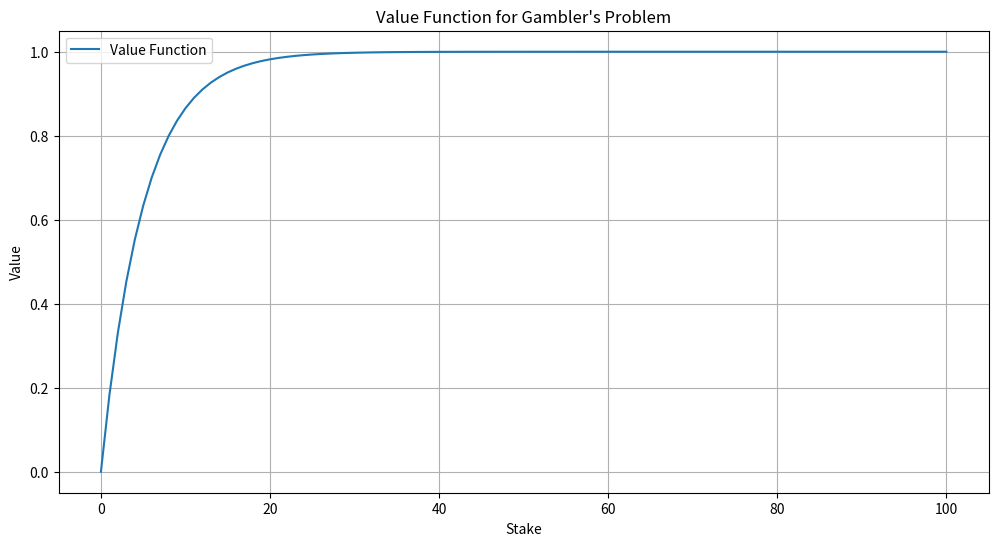
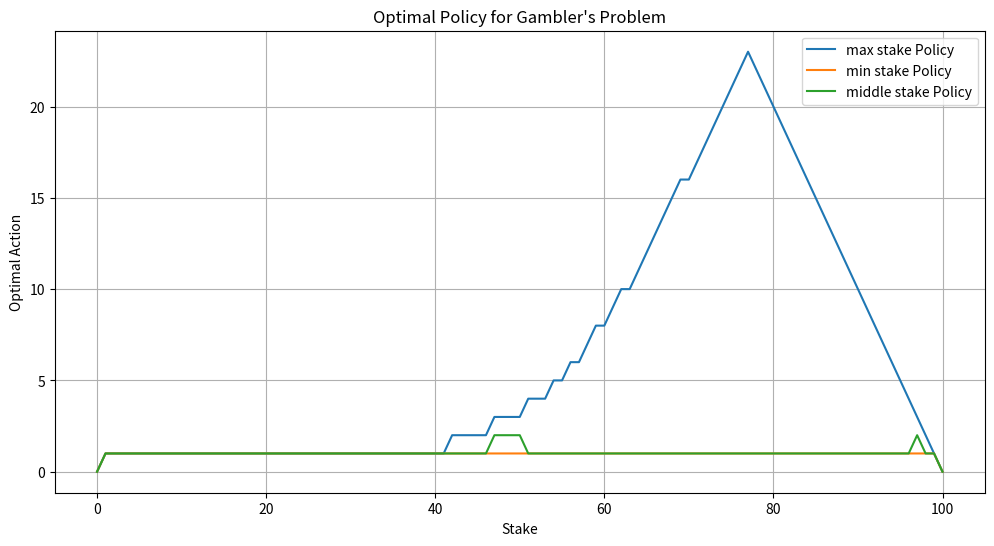

The matplotlib source for these figures, in order:
import numpy as np
import matplotlib.pyplot as plt

TARGET = 100
class Gambler:
    def __init__(self, win_prob=0.45, epsilon=1e-8):
        self.V = np.zeros(TARGET + 1)
        self.V[TARGET] = 1
        self.p = win_prob
        self.epsilon = epsilon

    def backup_action(self, s, a):
        win = self.p * self.V[s + a]
        lose = (1 - self.p) * self.V[s - a]
        return win + lose

    def value_iteration(self):
        while True:
            delta = 0
            for s in range(1, TARGET):
                old_value = self.V[s]
                self.V[s] = max(self.backup_action(s, a) for a in range(1, min(s, 100 - s) + 1))
                delta = max(delta, abs(old_value - self.V[s]))
            if delta < self.epsilon:
                break
        return [(i, self.V[i]) for i in range(0, TARGET + 1)]

    def policy(self, s, epsilon=1e-5):
        best_value = -1
        best_action = []
        for a in range(1, min(s, 100 - s) + 1):
            this_value = self.backup_action(s, a)
            if abs(this_value - best_value) < epsilon:
                best_action.append(a)
            elif this_value > best_value:
                best_action = []
                best_value = this_value
                best_action.append(a)
        return best_action

    def get_policy(self):
        return [self.policy(s) for s in range(TARGET + 1)]

# gambler = Gambler()
# <0.5 往25、50、75这三个极值点靠，收益是最大的
# gambler = Gambler(win_prob=0.25)
# 0.5是怎么投都无所谓
# gambler = Gambler(win_prob=0.5)
# >0.5是初期保守，到中期旧随便了（当然不能太大）
gambler = Gambler(win_prob=0.55)
values = gambler.value_iteration()
policy = gambler.get_policy()

# 打印结果
print("Values:", values)
print("Policy:", policy)

# 绘制值函数
# 将values拆分为x和y
values_x = [v[0] for v in values]
values_y = [v[1] for v in values]
plt.figure(figsize=(12, 6))
plt.plot(values_x, values_y, label='Value Function')
plt.xlabel('Stake')
plt.ylabel('Value')
plt.title('Value Function for Gambler\'s Problem')
plt.legend()
plt.grid()
plt.show()

# 绘制策略
plt.figure(figsize=(12, 6))
plt.plot(range(TARGET + 1), [max(actions) if actions else 0 for actions in policy], label='max stake Policy')
plt.plot(range(TARGET + 1), [min(actions) if actions else 0 for actions in policy], label='min stake Policy')
middle = []
for actions in policy:
    if actions:
        if len(actions) == 3:
            middle.append(actions[1])
        else:
            middle.append(min(actions))
    else:
        middle.append(0)
plt.plot(range(TARGET + 1), middle, label='middle stake Policy')
plt.xlabel('Stake')
plt.ylabel('Optimal Action')
plt.title('Optimal Policy for Gambler\'s Problem')
plt.legend()
plt.grid()
plt.show()